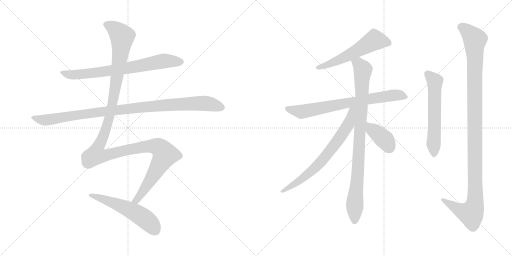
t = 0.00 s
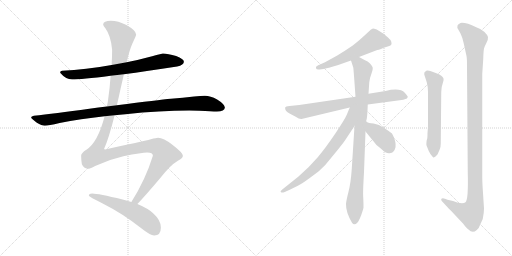
t = 2.00 s
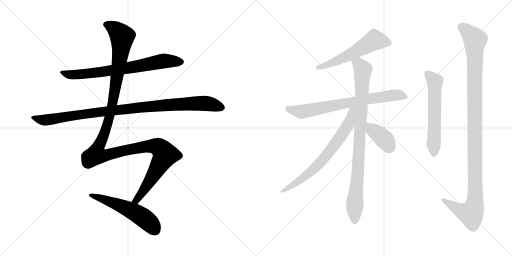
t = 4.00 s
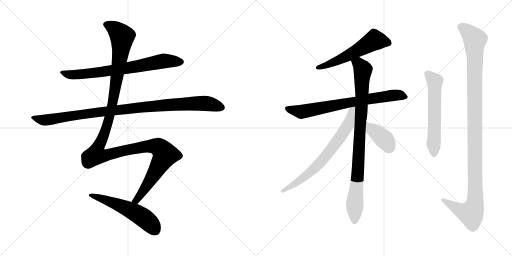
t = 6.00 s
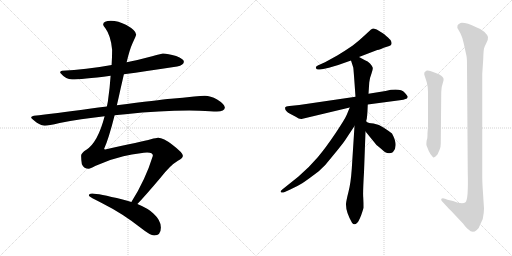
t = 8.00 s
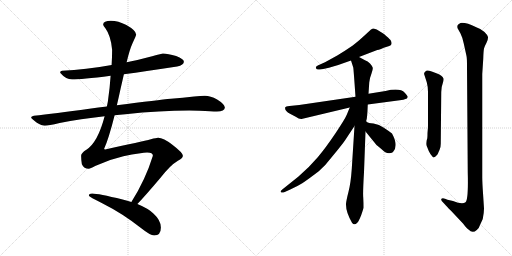
t = 9.99 s

The animated SVG that drew these frames (rendered in a browser with its animation timeline set to each time). Animation: 11 CSS @keyframes rules; one cycle of 9.99 s.

<svg version="1.1" viewBox="0 0 2048 1024" xmlns="http://www.w3.org/2000/svg">
  <g stroke="lightgray" stroke-dasharray="1,1" stroke-width="1" transform="scale(4, 4)">
    <line x1="0" y1="0" x2="256" y2="256"></line>
    <line x1="256" y1="0" x2="0" y2="256"></line>
    <line x1="128" y1="0" x2="128" y2="256"></line>
    <line x1="0" y1="128" x2="256" y2="128"></line>
    <line x1="256" y1="0" x2="512" y2="256"></line>
    <line x1="512" y1="0" x2="256" y2="256"></line>
    <line x1="384" y1="0" x2="384" y2="256"></line>
    <line x1="256" y1="128" x2="512" y2="128"></line>
  </g>
<g transform="scale(1, -1) translate(0, -850)">
   <style type="text/css">
    @keyframes keyframes0 {
      from {
       stroke: black;
       stroke-dashoffset: 735;
       stroke-width: 128;
       }
       71% {
       animation-timing-function: step-end;
       stroke: black;
       stroke-dashoffset: 0;
       stroke-width: 128;
       }
       to {
       stroke: black;
       stroke-width: 1024;
       }
       }
       #make-me-a-hanzi-animation-0 {
         animation: keyframes0 0.848145s both;
         animation-delay: 0.000000s;
         animation-timing-function: linear;
       }
    @keyframes keyframes1 {
      from {
       stroke: black;
       stroke-dashoffset: 1018;
       stroke-width: 128;
       }
       77% {
       animation-timing-function: step-end;
       stroke: black;
       stroke-dashoffset: 0;
       stroke-width: 128;
       }
       to {
       stroke: black;
       stroke-width: 1024;
       }
       }
       #make-me-a-hanzi-animation-1 {
         animation: keyframes1 1.078451s both;
         animation-delay: 0.848145s;
         animation-timing-function: linear;
       }
    @keyframes keyframes2 {
      from {
       stroke: black;
       stroke-dashoffset: 1347;
       stroke-width: 128;
       }
       81% {
       animation-timing-function: step-end;
       stroke: black;
       stroke-dashoffset: 0;
       stroke-width: 128;
       }
       to {
       stroke: black;
       stroke-width: 1024;
       }
       }
       #make-me-a-hanzi-animation-2 {
         animation: keyframes2 1.346191s both;
         animation-delay: 1.926596s;
         animation-timing-function: linear;
       }
    @keyframes keyframes3 {
      from {
       stroke: black;
       stroke-dashoffset: 553;
       stroke-width: 128;
       }
       64% {
       animation-timing-function: step-end;
       stroke: black;
       stroke-dashoffset: 0;
       stroke-width: 128;
       }
       to {
       stroke: black;
       stroke-width: 1024;
       }
       }
       #make-me-a-hanzi-animation-3 {
         animation: keyframes3 0.700033s both;
         animation-delay: 3.272787s;
         animation-timing-function: linear;
       }
    @keyframes keyframes4 {
      from {
       stroke: black;
       stroke-dashoffset: 564;
       stroke-width: 128;
       }
       65% {
       animation-timing-function: step-end;
       stroke: black;
       stroke-dashoffset: 0;
       stroke-width: 128;
       }
       to {
       stroke: black;
       stroke-width: 1024;
       }
       }
       #make-me-a-hanzi-animation-4 {
         animation: keyframes4 0.708984s both;
         animation-delay: 3.972820s;
         animation-timing-function: linear;
       }
    @keyframes keyframes5 {
      from {
       stroke: black;
       stroke-dashoffset: 740;
       stroke-width: 128;
       }
       71% {
       animation-timing-function: step-end;
       stroke: black;
       stroke-dashoffset: 0;
       stroke-width: 128;
       }
       to {
       stroke: black;
       stroke-width: 1024;
       }
       }
       #make-me-a-hanzi-animation-5 {
         animation: keyframes5 0.852214s both;
         animation-delay: 4.681804s;
         animation-timing-function: linear;
       }
    @keyframes keyframes6 {
      from {
       stroke: black;
       stroke-dashoffset: 915;
       stroke-width: 128;
       }
       75% {
       animation-timing-function: step-end;
       stroke: black;
       stroke-dashoffset: 0;
       stroke-width: 128;
       }
       to {
       stroke: black;
       stroke-width: 1024;
       }
       }
       #make-me-a-hanzi-animation-6 {
         animation: keyframes6 0.994629s both;
         animation-delay: 5.534018s;
         animation-timing-function: linear;
       }
    @keyframes keyframes7 {
      from {
       stroke: black;
       stroke-dashoffset: 706;
       stroke-width: 128;
       }
       70% {
       animation-timing-function: step-end;
       stroke: black;
       stroke-dashoffset: 0;
       stroke-width: 128;
       }
       to {
       stroke: black;
       stroke-width: 1024;
       }
       }
       #make-me-a-hanzi-animation-7 {
         animation: keyframes7 0.824544s both;
         animation-delay: 6.528647s;
         animation-timing-function: linear;
       }
    @keyframes keyframes8 {
      from {
       stroke: black;
       stroke-dashoffset: 387;
       stroke-width: 128;
       }
       56% {
       animation-timing-function: step-end;
       stroke: black;
       stroke-dashoffset: 0;
       stroke-width: 128;
       }
       to {
       stroke: black;
       stroke-width: 1024;
       }
       }
       #make-me-a-hanzi-animation-8 {
         animation: keyframes8 0.564941s both;
         animation-delay: 7.353191s;
         animation-timing-function: linear;
       }
    @keyframes keyframes9 {
      from {
       stroke: black;
       stroke-dashoffset: 589;
       stroke-width: 128;
       }
       66% {
       animation-timing-function: step-end;
       stroke: black;
       stroke-dashoffset: 0;
       stroke-width: 128;
       }
       to {
       stroke: black;
       stroke-width: 1024;
       }
       }
       #make-me-a-hanzi-animation-9 {
         animation: keyframes9 0.729329s both;
         animation-delay: 7.918132s;
         animation-timing-function: linear;
       }
    @keyframes keyframes10 {
      from {
       stroke: black;
       stroke-dashoffset: 1158;
       stroke-width: 128;
       }
       79% {
       animation-timing-function: step-end;
       stroke: black;
       stroke-dashoffset: 0;
       stroke-width: 128;
       }
       to {
       stroke: black;
       stroke-width: 1024;
       }
       }
       #make-me-a-hanzi-animation-10 {
         animation: keyframes10 1.192383s both;
         animation-delay: 8.647461s;
         animation-timing-function: linear;
       }
</style>
<path d="M 495.5 553.5 Q 583.5 565.5 708.5 584.5 Q 735.5 590.5 735.5 603.5 Q 735.5 614.5 704.5 626.5 Q 671.5 636.5 651.5 636.5 Q 648.5 636.5 608.5 625.5 Q 557.5 611.5 506.5 601.5 L 446.5 590.5 Q 342.5 571.5 248.5 567.5 Q 240.5 567.5 240.5 559.5 Q 263.5 532.5 288.5 532.5 Q 324.5 532.5 442.5 547.5 L 495.5 553.5 Z" fill="lightgray"></path> 
<path d="M 458.5 389.5 Q 478.5 391.5 501.5 393.5 Q 640.5 408.5 756.5 408.5 L 797.5 407.5 Q 846.5 404.5 867.5 404.5 Q 898.5 405.5 899.5 420.5 Q 896.5 435.5 868.5 452.5 Q 841.5 467.5 819.5 467.5 Q 803.5 467.5 776.5 464.5 Q 731.5 459.5 683.5 455.5 Q 636.5 451.5 467.5 429.5 L 427.5 424.5 Q 394.5 420.5 357.5 415.5 Q 215.5 395.5 135.5 387.5 Q 124.5 385.5 124.5 380.5 Q 124.5 376.5 147.5 359.5 Q 166.5 347.5 179.5 347.5 Q 193.5 347.5 238.5 358.5 Q 321.5 374.5 418.5 385.5 L 458.5 389.5 Z" fill="lightgray"></path> 
<path d="M 549.5 34.5 Q 578.5 64.5 639.5 136.5 Q 680.5 189.5 711.5 207.5 Q 731.5 218.5 731.5 227.5 Q 731.5 239.5 689.5 271.5 Q 653.5 299.5 632.5 299.5 Q 625.5 299.5 603.5 293.5 Q 568.5 284.5 420.5 252.5 Q 416.5 252.5 416.5 255.5 Q 434.5 294.5 458.5 389.5 L 467.5 429.5 Q 474.5 459.5 482.5 496.5 Q 489.5 526.5 495.5 553.5 L 506.5 601.5 Q 518.5 652.5 530.5 678.5 Q 544.5 708.5 544.5 712.5 Q 544.5 728.5 505.5 750.5 Q 472.5 767.5 443.5 767.5 Q 413.5 767.5 412.5 752.5 Q 412.5 748.5 421.5 737.5 Q 443.5 707.5 448.5 651.5 Q 448.5 623.5 446.5 590.5 L 442.5 547.5 Q 439.5 500.5 431.5 444.5 L 427.5 424.5 L 418.5 385.5 Q 391.5 281.5 345.5 251.5 Q 324.5 238.5 324.5 227.5 Q 324.5 211.5 327.5 193.5 Q 335.5 175.5 355.5 175.5 Q 360.5 175.5 380.5 186.5 Q 435.5 212.5 493.5 225.5 Q 568.5 240.5 588.5 240.5 Q 611.5 240.5 611.5 227.5 Q 581.5 130.5 525.5 42.5 C 509.5 16.5 529.5 12.5 549.5 34.5 Z" fill="lightgray"></path> 
<path d="M 368.5 76.5 Q 355.5 76.5 355.5 68.5 Q 355.5 63.5 412.5 35.5 Q 488.5 -2.5 562.5 -60.5 Q 601.5 -91.5 616.5 -91.5 Q 643.5 -91.5 643.5 -59.5 Q 643.5 -30.5 613.5 -3.5 Q 593.5 16.5 549.5 34.5 L 525.5 42.5 Q 509.5 47.5 490.5 52.5 Q 392.5 76.5 368.5 76.5 Z" fill="lightgray"></path> 
<path d="M 1436.0 622.5 L 1509.0 650.5 Q 1514.0 650.5 1524.0 654.5 L 1535.0 659.5 L 1557.0 666.5 Q 1573.0 670.5 1562.0 690.5 Q 1555.0 698.5 1536.0 714.5 L 1507.0 732.5 Q 1495.0 736.5 1492.0 736.5 L 1484.0 732.5 L 1458.0 708.5 Q 1445.0 695.5 1411.0 668.5 Q 1376.0 644.5 1349.0 628.5 L 1300.0 601.5 L 1271.0 588.5 Q 1261.0 584.5 1264.0 577.5 Q 1267.0 569.5 1279.0 572.5 L 1293.0 574.5 Q 1342.0 585.5 1367.0 595.5 L 1404.0 608.5 L 1436.0 622.5 Z" fill="lightgray"></path> 
<path d="M 1471.0 432.5 L 1599.0 449.5 Q 1616.0 451.5 1622.0 454.5 Q 1629.0 455.5 1631.0 462.5 Q 1631.0 466.5 1619.0 479.5 Q 1601.0 499.5 1542.0 486.5 L 1474.0 475.5 L 1422.0 463.5 L 1197.0 430.5 L 1158.0 426.5 Q 1142.0 424.5 1141.0 421.5 Q 1137.0 407.5 1160.0 395.5 L 1181.0 384.5 Q 1198.0 373.5 1206.0 374.5 L 1399.0 420.5 L 1471.0 432.5 Z" fill="lightgray"></path> 
<path d="M 1465.0 364.5 L 1465.0 368.5 Q 1469.0 372.5 1471.0 432.5 L 1474.0 475.5 L 1477.0 520.5 Q 1479.0 539.5 1486.0 556.5 Q 1492.0 572.5 1491.0 579.5 Q 1489.0 586.5 1480.0 596.5 Q 1471.0 605.5 1460.0 609.5 L 1436.0 622.5 C 1410.0 636.5 1395.0 637.5 1404.0 608.5 L 1413.0 580.5 Q 1414.0 578.5 1422.0 463.5 L 1418.0 346.5 L 1407.0 174.5 Q 1403.0 117.5 1394.0 83.5 Q 1385.0 48.5 1384.0 34.5 Q 1383.0 2.5 1408.0 -40.5 Q 1417.0 -54.5 1430.0 -39.5 Q 1436.0 -32.5 1445.0 -9.5 Q 1453.0 13.5 1454.0 20.5 Q 1454.0 40.5 1453.0 59.5 Q 1451.0 77.5 1456.0 161.5 L 1462.0 324.5 L 1465.0 364.5 Z" fill="lightgray"></path> 
<path d="M 1399.0 420.5 L 1387.0 391.5 Q 1380.0 374.5 1342.0 317.5 Q 1303.0 259.5 1271.0 221.5 Q 1238.0 182.5 1194.0 144.5 L 1129.0 92.5 Q 1119.0 84.5 1124.0 81.5 Q 1128.0 77.5 1139.0 82.5 L 1161.0 92.5 Q 1188.0 104.5 1209.0 117.5 Q 1229.0 130.5 1275.0 165.5 Q 1302.0 188.5 1329.0 224.5 Q 1369.0 272.5 1381.0 290.5 L 1418.0 346.5 C 1478.0 437.5 1411.0 448.5 1399.0 420.5 Z" fill="lightgray"></path> 
<path d="M 1462.0 324.5 L 1506.0 270.5 Q 1508.0 269.5 1511.0 266.5 L 1523.0 256.5 Q 1546.0 234.5 1558.0 237.5 Q 1570.0 239.5 1572.0 242.5 Q 1595.0 266.5 1568.0 316.5 Q 1558.0 324.5 1537.0 338.5 Q 1516.0 354.5 1494.0 356.5 Q 1472.0 358.5 1469.0 361.5 Q 1466.0 364.5 1465.0 364.5 C 1441.0 382.5 1443.0 347.5 1462.0 324.5 Z" fill="lightgray"></path> 
<path d="M 1707.0 290.5 Q 1704.0 271.5 1707.0 266.5 L 1715.0 246.5 Q 1721.0 232.5 1732.0 221.5 Q 1733.0 218.5 1742.0 224.5 Q 1751.0 232.5 1752.0 236.5 Q 1753.0 240.5 1758.0 250.5 Q 1763.0 259.5 1763.0 275.5 L 1765.0 482.5 Q 1765.0 502.5 1771.0 517.5 Q 1776.0 532.5 1774.0 536.5 Q 1769.0 549.5 1748.0 556.5 L 1727.0 564.5 Q 1710.0 570.5 1705.0 567.5 Q 1694.0 560.5 1697.0 552.5 L 1707.0 521.5 Q 1712.0 503.5 1712.0 482.5 L 1712.0 354.5 Q 1712.0 335.5 1711.0 330.5 L 1710.0 318.5 Q 1710.0 293.5 1707.0 290.5 Z" fill="lightgray"></path> 
<path d="M 1790.0 51.5 L 1780.0 55.5 Q 1769.0 58.5 1765.0 54.5 Q 1764.0 51.5 1767.0 46.5 L 1780.0 32.5 Q 1783.0 28.5 1804.0 7.5 L 1852.0 -43.5 Q 1867.0 -63.5 1874.0 -67.5 Q 1890.0 -85.5 1907.0 -69.5 Q 1916.0 -63.5 1920.0 -49.5 L 1931.0 -25.5 Q 1936.0 -0.5 1936.0 16.5 L 1932.0 78.5 Q 1929.0 120.5 1929.0 142.5 L 1929.0 554.5 L 1933.0 615.5 Q 1934.0 648.5 1936.0 656.5 Q 1938.0 664.5 1946.0 679.5 Q 1953.0 693.5 1952.0 702.5 Q 1950.0 710.5 1938.0 722.5 Q 1926.0 734.5 1905.0 741.5 Q 1863.0 761.5 1842.0 758.5 Q 1832.0 754.5 1830.0 748.5 Q 1828.0 739.5 1832.0 734.5 L 1842.0 716.5 Q 1849.0 703.5 1855.0 676.5 L 1866.0 626.5 Q 1868.0 618.5 1868.0 584.5 L 1871.0 161.5 Q 1874.0 51.5 1862.0 41.5 Q 1849.0 31.5 1812.0 46.5 L 1790.0 51.5 Z" fill="lightgray"></path> 
      <clipPath id="make-me-a-hanzi-clip-0">
      <path d="M 495.5 553.5 Q 583.5 565.5 708.5 584.5 Q 735.5 590.5 735.5 603.5 Q 735.5 614.5 704.5 626.5 Q 671.5 636.5 651.5 636.5 Q 648.5 636.5 608.5 625.5 Q 557.5 611.5 506.5 601.5 L 446.5 590.5 Q 342.5 571.5 248.5 567.5 Q 240.5 567.5 240.5 559.5 Q 263.5 532.5 288.5 532.5 Q 324.5 532.5 442.5 547.5 L 495.5 553.5 Z" fill="lightgray"></path>
      </clipPath>
      <path clip-path="url(#make-me-a-hanzi-clip-0)" d="M 250.5 557.5 L 276.5 551.5 L 351.5 555.5 L 524.5 580.5 L 654.5 606.5 L 724.5 603.5 " fill="none" id="make-me-a-hanzi-animation-0" stroke-dasharray="607 1214" stroke-linecap="round"></path>

      <clipPath id="make-me-a-hanzi-clip-1">
      <path d="M 458.5 389.5 Q 478.5 391.5 501.5 393.5 Q 640.5 408.5 756.5 408.5 L 797.5 407.5 Q 846.5 404.5 867.5 404.5 Q 898.5 405.5 899.5 420.5 Q 896.5 435.5 868.5 452.5 Q 841.5 467.5 819.5 467.5 Q 803.5 467.5 776.5 464.5 Q 731.5 459.5 683.5 455.5 Q 636.5 451.5 467.5 429.5 L 427.5 424.5 Q 394.5 420.5 357.5 415.5 Q 215.5 395.5 135.5 387.5 Q 124.5 385.5 124.5 380.5 Q 124.5 376.5 147.5 359.5 Q 166.5 347.5 179.5 347.5 Q 193.5 347.5 238.5 358.5 Q 321.5 374.5 418.5 385.5 L 458.5 389.5 Z" fill="lightgray"></path>
      </clipPath>
      <path clip-path="url(#make-me-a-hanzi-clip-1)" d="M 132.5 380.5 L 161.5 371.5 L 191.5 370.5 L 481.5 413.5 L 740.5 435.5 L 829.5 436.5 L 887.5 421.5 " fill="none" id="make-me-a-hanzi-animation-1" stroke-dasharray="890 1780" stroke-linecap="round"></path>

      <clipPath id="make-me-a-hanzi-clip-2">
      <path d="M 549.5 34.5 Q 578.5 64.5 639.5 136.5 Q 680.5 189.5 711.5 207.5 Q 731.5 218.5 731.5 227.5 Q 731.5 239.5 689.5 271.5 Q 653.5 299.5 632.5 299.5 Q 625.5 299.5 603.5 293.5 Q 568.5 284.5 420.5 252.5 Q 416.5 252.5 416.5 255.5 Q 434.5 294.5 458.5 389.5 L 467.5 429.5 Q 474.5 459.5 482.5 496.5 Q 489.5 526.5 495.5 553.5 L 506.5 601.5 Q 518.5 652.5 530.5 678.5 Q 544.5 708.5 544.5 712.5 Q 544.5 728.5 505.5 750.5 Q 472.5 767.5 443.5 767.5 Q 413.5 767.5 412.5 752.5 Q 412.5 748.5 421.5 737.5 Q 443.5 707.5 448.5 651.5 Q 448.5 623.5 446.5 590.5 L 442.5 547.5 Q 439.5 500.5 431.5 444.5 L 427.5 424.5 L 418.5 385.5 Q 391.5 281.5 345.5 251.5 Q 324.5 238.5 324.5 227.5 Q 324.5 211.5 327.5 193.5 Q 335.5 175.5 355.5 175.5 Q 360.5 175.5 380.5 186.5 Q 435.5 212.5 493.5 225.5 Q 568.5 240.5 588.5 240.5 Q 611.5 240.5 611.5 227.5 Q 581.5 130.5 525.5 42.5 C 509.5 16.5 529.5 12.5 549.5 34.5 Z" fill="lightgray"></path>
      </clipPath>
      <path clip-path="url(#make-me-a-hanzi-clip-2)" d="M 422.5 753.5 L 459.5 734.5 L 488.5 704.5 L 475.5 589.5 L 438.5 383.5 L 411.5 301.5 L 388.5 253.5 L 386.5 230.5 L 421.5 228.5 L 589.5 265.5 L 632.5 262.5 L 660.5 231.5 L 565.5 74.5 L 545.5 49.5 L 533.5 46.5 " fill="none" id="make-me-a-hanzi-animation-2" stroke-dasharray="1219 2438" stroke-linecap="round"></path>

      <clipPath id="make-me-a-hanzi-clip-3">
      <path d="M 368.5 76.5 Q 355.5 76.5 355.5 68.5 Q 355.5 63.5 412.5 35.5 Q 488.5 -2.5 562.5 -60.5 Q 601.5 -91.5 616.5 -91.5 Q 643.5 -91.5 643.5 -59.5 Q 643.5 -30.5 613.5 -3.5 Q 593.5 16.5 549.5 34.5 L 525.5 42.5 Q 509.5 47.5 490.5 52.5 Q 392.5 76.5 368.5 76.5 Z" fill="lightgray"></path>
      </clipPath>
      <path clip-path="url(#make-me-a-hanzi-clip-3)" d="M 362.5 71.5 L 473.5 32.5 L 543.5 -1.5 L 601.5 -44.5 L 618.5 -68.5 " fill="none" id="make-me-a-hanzi-animation-3" stroke-dasharray="425 850" stroke-linecap="round"></path>

      <clipPath id="make-me-a-hanzi-clip-4">
      <path d="M 1436.0 622.5 L 1509.0 650.5 Q 1514.0 650.5 1524.0 654.5 L 1535.0 659.5 L 1557.0 666.5 Q 1573.0 670.5 1562.0 690.5 Q 1555.0 698.5 1536.0 714.5 L 1507.0 732.5 Q 1495.0 736.5 1492.0 736.5 L 1484.0 732.5 L 1458.0 708.5 Q 1445.0 695.5 1411.0 668.5 Q 1376.0 644.5 1349.0 628.5 L 1300.0 601.5 L 1271.0 588.5 Q 1261.0 584.5 1264.0 577.5 Q 1267.0 569.5 1279.0 572.5 L 1293.0 574.5 Q 1342.0 585.5 1367.0 595.5 L 1404.0 608.5 L 1436.0 622.5 Z" fill="lightgray"></path>
      </clipPath>
      <path clip-path="url(#make-me-a-hanzi-clip-4)" d="M 1554.0 679.5 L 1498.0 689.5 L 1390.0 627.5 L 1273.0 579.5 " fill="none" id="make-me-a-hanzi-animation-4" stroke-dasharray="436 872" stroke-linecap="round"></path>

      <clipPath id="make-me-a-hanzi-clip-5">
      <path d="M 1471.0 432.5 L 1599.0 449.5 Q 1616.0 451.5 1622.0 454.5 Q 1629.0 455.5 1631.0 462.5 Q 1631.0 466.5 1619.0 479.5 Q 1601.0 499.5 1542.0 486.5 L 1474.0 475.5 L 1422.0 463.5 L 1197.0 430.5 L 1158.0 426.5 Q 1142.0 424.5 1141.0 421.5 Q 1137.0 407.5 1160.0 395.5 L 1181.0 384.5 Q 1198.0 373.5 1206.0 374.5 L 1399.0 420.5 L 1471.0 432.5 Z" fill="lightgray"></path>
      </clipPath>
      <path clip-path="url(#make-me-a-hanzi-clip-5)" d="M 1147.0 417.5 L 1206.0 403.5 L 1557.0 467.5 L 1598.0 469.5 L 1623.0 462.5 " fill="none" id="make-me-a-hanzi-animation-5" stroke-dasharray="612 1224" stroke-linecap="round"></path>

      <clipPath id="make-me-a-hanzi-clip-6">
      <path d="M 1465.0 364.5 L 1465.0 368.5 Q 1469.0 372.5 1471.0 432.5 L 1474.0 475.5 L 1477.0 520.5 Q 1479.0 539.5 1486.0 556.5 Q 1492.0 572.5 1491.0 579.5 Q 1489.0 586.5 1480.0 596.5 Q 1471.0 605.5 1460.0 609.5 L 1436.0 622.5 C 1410.0 636.5 1395.0 637.5 1404.0 608.5 L 1413.0 580.5 Q 1414.0 578.5 1422.0 463.5 L 1418.0 346.5 L 1407.0 174.5 Q 1403.0 117.5 1394.0 83.5 Q 1385.0 48.5 1384.0 34.5 Q 1383.0 2.5 1408.0 -40.5 Q 1417.0 -54.5 1430.0 -39.5 Q 1436.0 -32.5 1445.0 -9.5 Q 1453.0 13.5 1454.0 20.5 Q 1454.0 40.5 1453.0 59.5 Q 1451.0 77.5 1456.0 161.5 L 1462.0 324.5 L 1465.0 364.5 Z" fill="lightgray"></path>
      </clipPath>
      <path clip-path="url(#make-me-a-hanzi-clip-6)" d="M 1413.0 603.5 L 1441.0 588.5 L 1451.0 570.5 L 1419.0 -35.5 " fill="none" id="make-me-a-hanzi-animation-6" stroke-dasharray="787 1574" stroke-linecap="round"></path>

      <clipPath id="make-me-a-hanzi-clip-7">
      <path d="M 1399.0 420.5 L 1387.0 391.5 Q 1380.0 374.5 1342.0 317.5 Q 1303.0 259.5 1271.0 221.5 Q 1238.0 182.5 1194.0 144.5 L 1129.0 92.5 Q 1119.0 84.5 1124.0 81.5 Q 1128.0 77.5 1139.0 82.5 L 1161.0 92.5 Q 1188.0 104.5 1209.0 117.5 Q 1229.0 130.5 1275.0 165.5 Q 1302.0 188.5 1329.0 224.5 Q 1369.0 272.5 1381.0 290.5 L 1418.0 346.5 C 1478.0 437.5 1411.0 448.5 1399.0 420.5 Z" fill="lightgray"></path>
      </clipPath>
      <path clip-path="url(#make-me-a-hanzi-clip-7)" d="M 1416.0 416.5 L 1406.0 408.5 L 1395.0 353.5 L 1287.0 205.5 L 1221.0 145.5 L 1131.0 84.5 " fill="none" id="make-me-a-hanzi-animation-7" stroke-dasharray="578 1156" stroke-linecap="round"></path>

      <clipPath id="make-me-a-hanzi-clip-8">
      <path d="M 1462.0 324.5 L 1506.0 270.5 Q 1508.0 269.5 1511.0 266.5 L 1523.0 256.5 Q 1546.0 234.5 1558.0 237.5 Q 1570.0 239.5 1572.0 242.5 Q 1595.0 266.5 1568.0 316.5 Q 1558.0 324.5 1537.0 338.5 Q 1516.0 354.5 1494.0 356.5 Q 1472.0 358.5 1469.0 361.5 Q 1466.0 364.5 1465.0 364.5 C 1441.0 382.5 1443.0 347.5 1462.0 324.5 Z" fill="lightgray"></path>
      </clipPath>
      <path clip-path="url(#make-me-a-hanzi-clip-8)" d="M 1471.0 354.5 L 1487.0 332.5 L 1534.0 296.5 L 1558.0 259.5 " fill="none" id="make-me-a-hanzi-animation-8" stroke-dasharray="259 518" stroke-linecap="round"></path>

      <clipPath id="make-me-a-hanzi-clip-9">
      <path d="M 1707.0 290.5 Q 1704.0 271.5 1707.0 266.5 L 1715.0 246.5 Q 1721.0 232.5 1732.0 221.5 Q 1733.0 218.5 1742.0 224.5 Q 1751.0 232.5 1752.0 236.5 Q 1753.0 240.5 1758.0 250.5 Q 1763.0 259.5 1763.0 275.5 L 1765.0 482.5 Q 1765.0 502.5 1771.0 517.5 Q 1776.0 532.5 1774.0 536.5 Q 1769.0 549.5 1748.0 556.5 L 1727.0 564.5 Q 1710.0 570.5 1705.0 567.5 Q 1694.0 560.5 1697.0 552.5 L 1707.0 521.5 Q 1712.0 503.5 1712.0 482.5 L 1712.0 354.5 Q 1712.0 335.5 1711.0 330.5 L 1710.0 318.5 Q 1710.0 293.5 1707.0 290.5 Z" fill="lightgray"></path>
      </clipPath>
      <path clip-path="url(#make-me-a-hanzi-clip-9)" d="M 1709.0 555.5 L 1739.0 521.5 L 1734.0 233.5 " fill="none" id="make-me-a-hanzi-animation-9" stroke-dasharray="461 922" stroke-linecap="round"></path>

      <clipPath id="make-me-a-hanzi-clip-10">
      <path d="M 1790.0 51.5 L 1780.0 55.5 Q 1769.0 58.5 1765.0 54.5 Q 1764.0 51.5 1767.0 46.5 L 1780.0 32.5 Q 1783.0 28.5 1804.0 7.5 L 1852.0 -43.5 Q 1867.0 -63.5 1874.0 -67.5 Q 1890.0 -85.5 1907.0 -69.5 Q 1916.0 -63.5 1920.0 -49.5 L 1931.0 -25.5 Q 1936.0 -0.5 1936.0 16.5 L 1932.0 78.5 Q 1929.0 120.5 1929.0 142.5 L 1929.0 554.5 L 1933.0 615.5 Q 1934.0 648.5 1936.0 656.5 Q 1938.0 664.5 1946.0 679.5 Q 1953.0 693.5 1952.0 702.5 Q 1950.0 710.5 1938.0 722.5 Q 1926.0 734.5 1905.0 741.5 Q 1863.0 761.5 1842.0 758.5 Q 1832.0 754.5 1830.0 748.5 Q 1828.0 739.5 1832.0 734.5 L 1842.0 716.5 Q 1849.0 703.5 1855.0 676.5 L 1866.0 626.5 Q 1868.0 618.5 1868.0 584.5 L 1871.0 161.5 Q 1874.0 51.5 1862.0 41.5 Q 1849.0 31.5 1812.0 46.5 L 1790.0 51.5 Z" fill="lightgray"></path>
      </clipPath>
      <path clip-path="url(#make-me-a-hanzi-clip-10)" d="M 1844.0 743.5 L 1872.0 723.5 L 1900.0 692.5 L 1900.0 37.5 L 1884.0 -4.5 L 1838.0 10.5 L 1773.0 52.5 " fill="none" id="make-me-a-hanzi-animation-10" stroke-dasharray="1030 2060" stroke-linecap="round"></path>

</g>
</svg>
